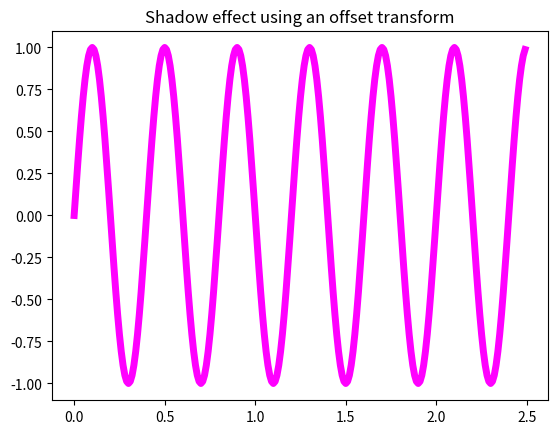

Write Python code to recreate this figure.
# -*- coding: utf-8 -*-
# @Time    :  12:49 PM
# [redacted]
# @Project : data_visualization
# @File    : ch04_figure_shadow
# @Software: PyCharm

import numpy as np
import matplotlib.pyplot as plt
import matplotlib.transforms as transforms


def setup(layout=None):
    assert layout is not None

    fig = plt.figure()
    ax = fig.add_subplot(layout)
    return fig, ax


def get_signal():
    t = np.arange(0., 2.5, 0.01)
    s = np.sin(5*np.pi*t)
    return t, s


def plot_signal(t, s):
    line = axes.plot(t, s, linewidth=5, color='magenta')
    return line


def make_shadow(fig, axes, line, t, s):
    delta = 2 / 72. # how many points to move the shadow
    offset = transforms.ScaledTranslation(delta, -delta, fig.dpi_scale_trans)
    offset_transform = axes.transData + offset

    # We plot the same data, but now using offset transform
    # zorder -- to render it below the line
    axes.plot(t, s, linewidth=5, color='gray', transforms=offset_transform, zorder=0.5 * line.get_zorder())


if __name__ == '__main__':
    fig, axes = setup(111)
    t, s = get_signal()
    line = plot_signal(t, s)
    # make_shadow(fig, axes, line, t, s)

    axes.set_title('Shadow effect using an offset transform')
    plt.show()

